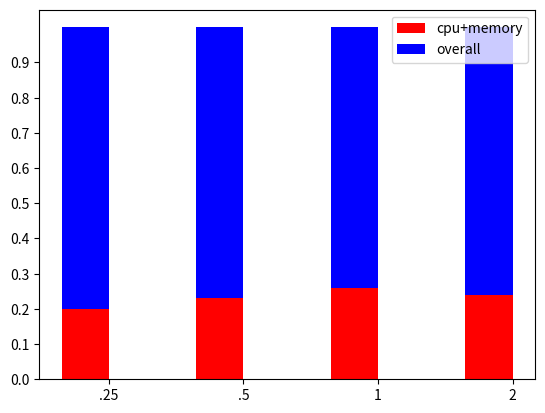

The matplotlib source for this figure:
import matplotlib.pyplot as plt 
import numpy as np
import math


N = 4
ind = np.arange(N)    # the x locations for the groups
width = 0.35       # the width of the bars: can also be len(x) sequence

#arm
arm_external = (.64, .54, .44, .54)
arm_internal = (.36, .46, .56, .46)

p1 = plt.bar(ind, arm_internal,   width, color='red')
p2 = plt.bar(ind, arm_external, width, color='blue', bottom=arm_internal)

#plt.xlabel('Nr threads/core')
#plt.title('ARM ratio internal/external energy')
plt.xticks(ind+width/2., ('.25', '.5', '1', '2') )
plt.yticks(np.arange(0,1,.1))
plt.legend( (p1[0], p2[0]), ('cpu+memory', 'overall') )

plt.show()


#intel
intel_external = (.8, .77, .74, .74)
intel_internal = (.2, .23, .26, .24)

p1 = plt.bar(ind, intel_internal,   width, color='red')
p2 = plt.bar(ind, intel_external, width, color='blue', bottom=intel_internal)

#plt.xlabel('Nr threads/core')
#plt.title('Intel ratio internal/external energy')
plt.xticks(ind+width/2., ('.25', '.5', '1', '2') )
plt.yticks(np.arange(0,1,.1))
plt.legend( (p1[0], p2[0]), ('cpu+memory', 'overall') )

plt.show()

